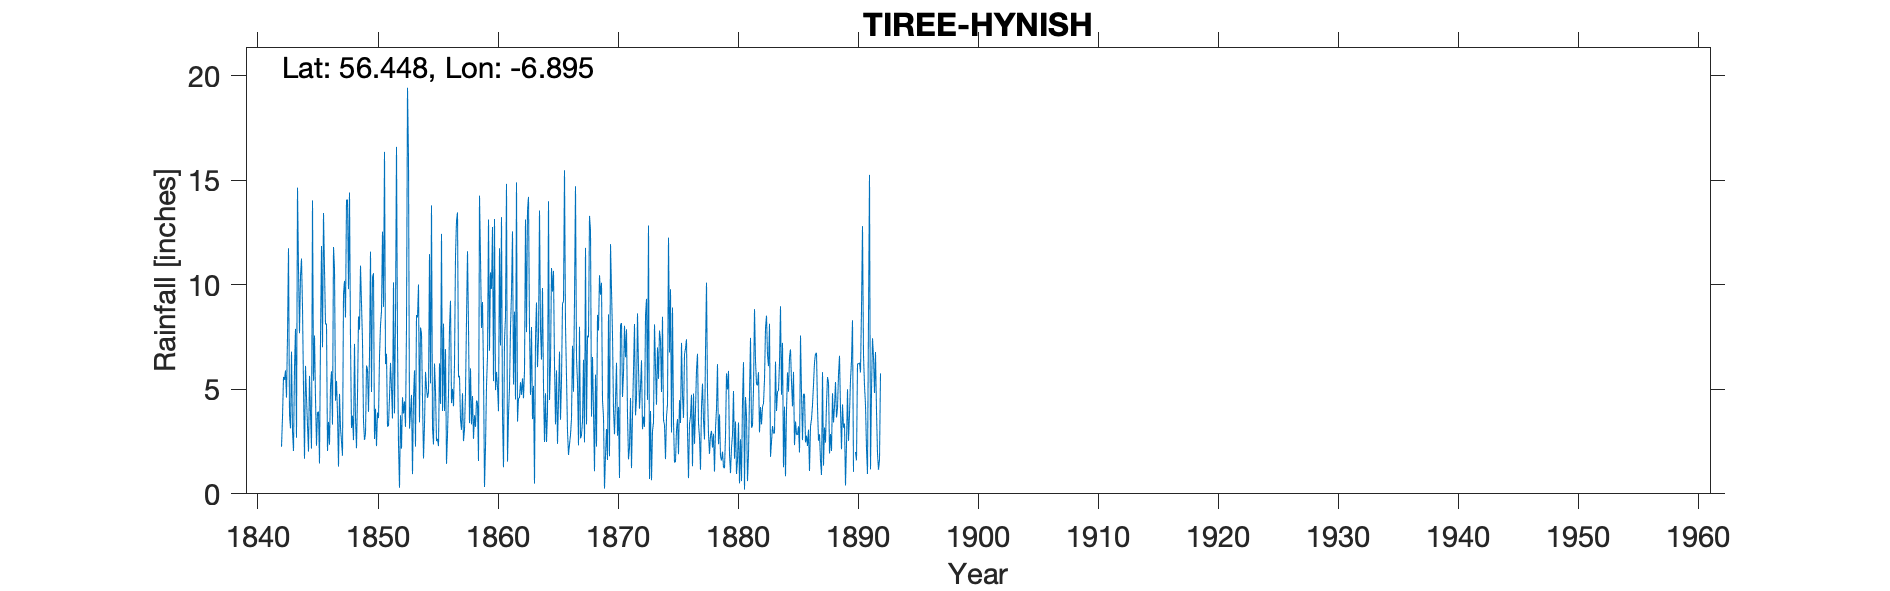

Values plotted in this chart, from the file beside it:
SKERRYVORE = HYNISH, , , , , , , , , , , , , , , , , , , , , , , 
Grid ref, NL985392, Long, -6.895, Lat, 56.45, Elevation, , ft, , , , , , , , , , , , , , , 
Station no, RR92, , , , , , , , , , , , , , , , , , , , , , 
, 1840, 1841, 1842, 1843, 1844, 1845, 1846, 1847, 1848, 1849, 1850, 1851, 1852, 1853, 1854, 1855, 1856, 1857, 1858, 1859, 1860, 1861, 1862
January, , , , 11.74, 10.42, 14.03, 10.74, 5.4, 9.79, 10.91, 10.35, 16.35, 16.59, 16.03, 7.95, 3.15, 3.96, 13.05, 8, 11.3, 12.76, 7.36, 14.89
February, , , , 3.78, 11.25, 5.41, 8.11, 3.85, 14.41, 9.09, 10.55, 6.2, 7.25, 3.12, 7.68, 2.36, 6.92, 13.46, 3.38, 7.93, 5.39, 8.46, 3.45
March, , , , 3.13, 8.93, 7.57, 8.14, 1.3, 7.31, 7.29, 2.62, 6.7, 2.36, 3.89, 4.57, 6.23, 1.43, 5.57, 6, 9.17, 13.14, 14.82, 4.57
April, , , , 6.8, 5.08, 4.56, 2.05, 4.78, 3.15, 3.48, 4.07, 3.21, 0.29, 4.73, 1.69, 4.91, 2.83, 5.64, 3.32, 5.86, 4.96, 1.54, 4.6
May, , , , 3.01, 1.68, 2.3, 3.44, 3.15, 3.74, 2.58, 2.28, 3.26, 3.76, 0.94, 3.29, 2.53, 4.77, 3.55, 4.68, 0.33, 5.83, 3.78, 5.34
June, , , 2.25, 2.05, 6.12, 3.89, 2.35, 2.51, 2.57, 2.86, 3.89, 4.62, 2.16, 4.57, 5.83, 2.63, 7.93, 3.06, 2.63, 2.23, 5.11, 5.1, 4.73
July, , , 3.67, 6.05, 4.6, 3.93, 5.12, 1.82, 7.17, 6.13, 3.62, 6.26, 4.62, 5.9, 5.05, 2.28, 9.23, 4.81, 3.76, 5.17, 3.95, 7.91, 5.52
August, , , 5.59, 7.89, 3.28, 1.45, 5.86, 9.55, 3.62, 5.97, 6.56, 5.04, 3.84, 2.26, 4.59, 6.24, 4.34, 2.52, 3.2, 6.58, 11.74, 9.6, 4.57
September, , , 5.45, 2.68, 2.02, 7.4, 3.31, 10.18, 2.18, 3.92, 8.07, 3.6, 4.42, 8.55, 4.85, 4.3, 5.02, 3.07, 4.46, 13.12, 7.09, 12.55, 5.88
October, , , 5.9, 14.64, 5.64, 11.85, 11.8, 8.43, 4.71, 6.63, 8.73, 10.11, 3.2, 8.43, 11.46, 12.43, 4.19, 4.83, 4.36, 6.84, 13.23, 5.23, 13.12
November, , , 4.6, 10.75, 3.89, 7.01, 10.78, 14.05, 8.48, 11.58, 12.54, 3.85, 8, 10.01, 5.28, 3.96, 6.21, 8.31, 1.57, 10.59, 3.76, 8.71, 7.73
December, , , 7.55, 7.68, 2.16, 13.43, 4.45, 14.06, 7.85, 4.87, 8.94, 8.4, 19.42, 3.42, 13.79, 8.14, 11.38, 11.6, 14.26, 9.8, 1.27, 4.51, 13.58
Total, , , , 80.2, 65.07, 82.83, 76.15, 79.08, 74.98, 75.31, 82.22, 77.6, 75.91, 71.85, 76.03, 59.16, 68.21, 79.47, 59.62, 88.92, 88.23, 89.57, 87.98
Note: another possible grid reference: N…, , , , , , , , , , , , , , , , , , , , , , , 
